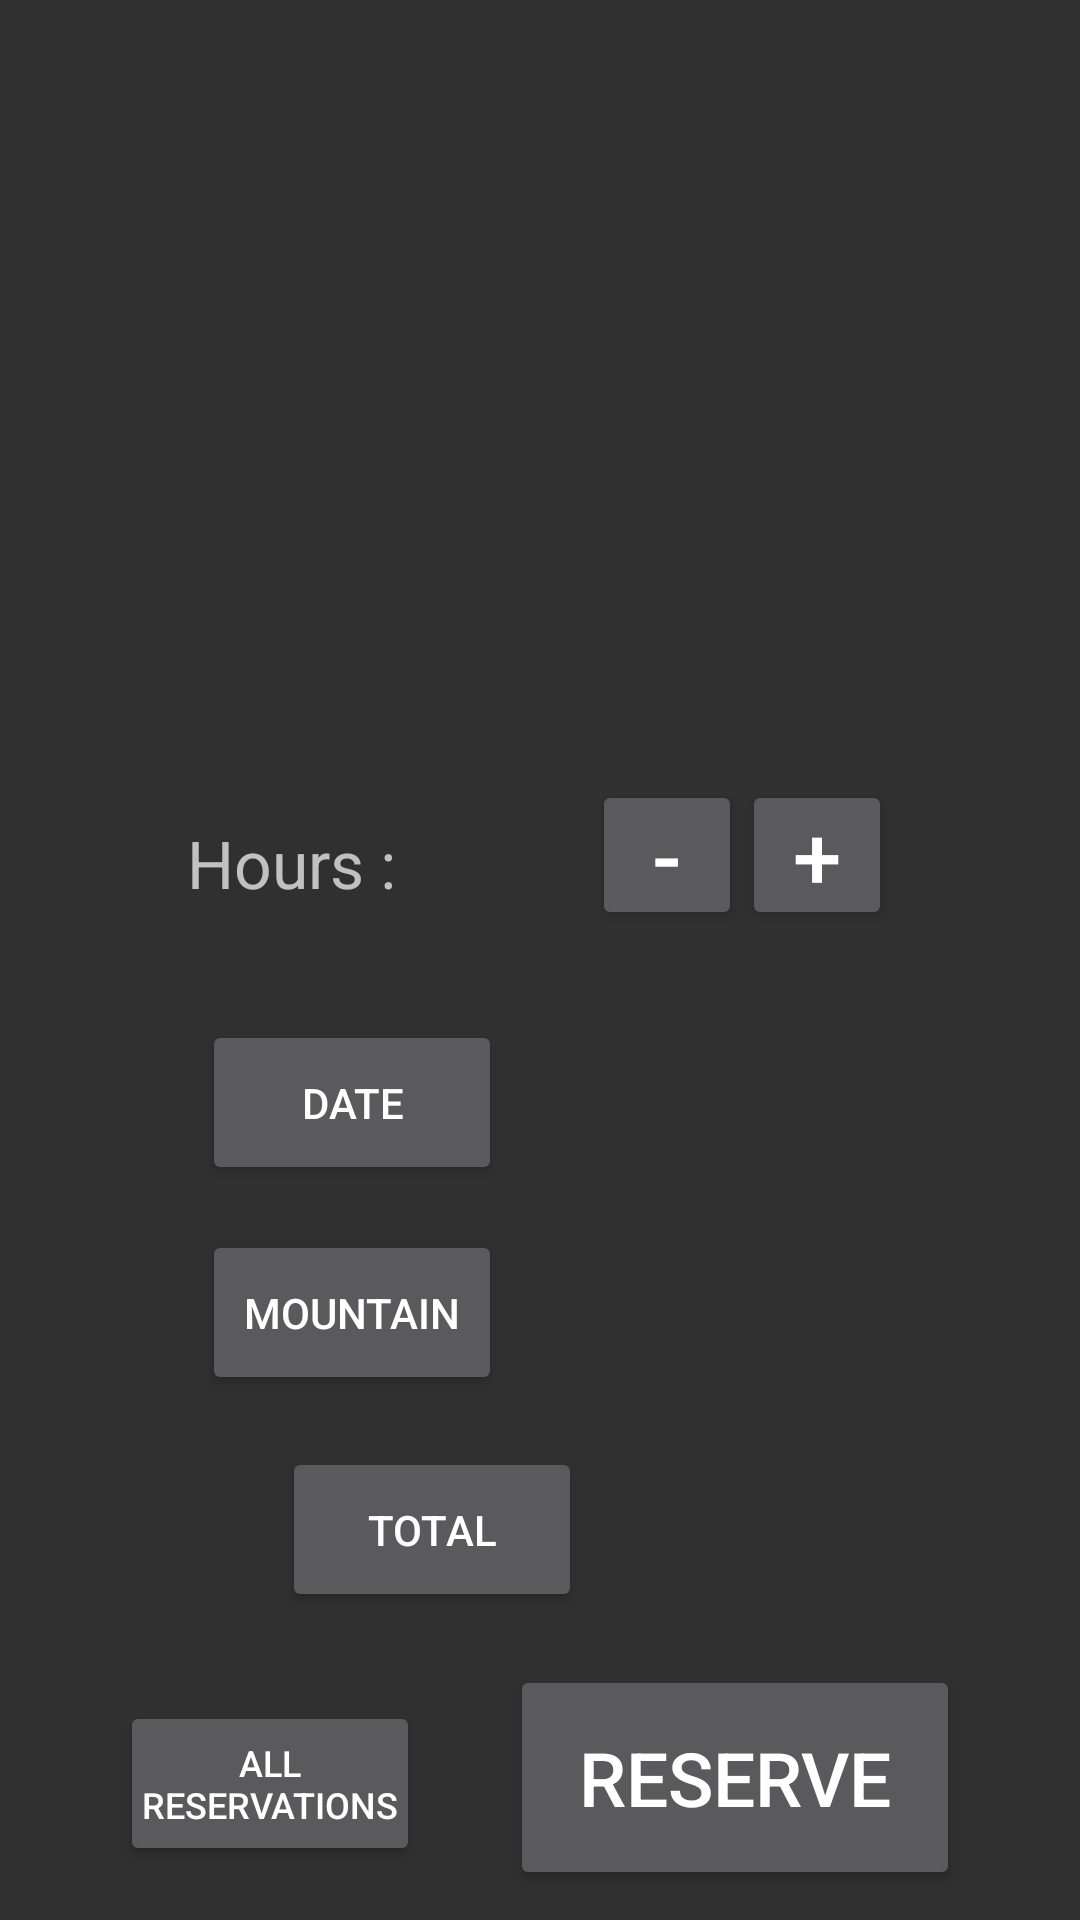

Layout XML and referenced resources for this Android screen:
<!-- AndroidManifest.xml: application theme Theme.AppCompat -->
<!-- res/layout/activity_climbing.xml -->
<?xml version="1.0" encoding="utf-8"?>
<android.widget.RelativeLayout xmlns:android="http://schemas.android.com/apk/res/android"
    xmlns:app="http://schemas.android.com/apk/res-auto"
    xmlns:tools="http://schemas.android.com/tools"
    android:layout_width="match_parent"
    android:layout_height="match_parent"
    tools:context=".Climbing">

    <LinearLayout
        android:layout_width="fill_parent"
        android:layout_height="fill_parent"
        android:orientation="vertical"
        android:gravity="">


        <ImageView
            android:layout_marginTop="30dp"
            android:layout_width="350dp"
            android:layout_height="200dp"
            android:src="@drawable/climbing"
            android:layout_gravity="center">
        </ImageView>
         <LinearLayout
             android:layout_marginTop="30dp"
             android:layout_width="wrap_content"
             android:layout_height="50dp"
             android:orientation="horizontal"
             android:layout_gravity="center">

             <TextView
                 android:text="Hours :"
                 android:textSize="22dp"
                 android:layout_width="80dp"
                 android:layout_height="wrap_content">
             </TextView>
             <TextView
                 android:id="@+id/txtViewHours"
                 android:textSize="25dp"
                 android:layout_width="50dp"
                 android:layout_marginRight="5dp"
                 android:layout_height="wrap_content">
             </TextView>
             <Button
                 android:id="@+id/btnRemovePerson"
                 android:text="-"
                 android:padding="0dp"
                 android:textSize="29dp"
                 android:layout_width="50dp"
                 android:layout_height="50dp"></Button>
             <Button
                 android:id="@+id/btnAddPerson"
                 android:text="+"
                 android:padding="0dp"
                 android:textSize="29dp"
                 android:layout_width="50dp"
                 android:layout_height="50dp"></Button>

         </LinearLayout>

        <LinearLayout
            android:layout_marginTop="15dp"
            android:layout_width="wrap_content"
            android:layout_height="wrap_content"
            android:orientation="horizontal"
            android:layout_gravity="center">

            <Button
                android:id="@+id/btnDate"
                android:text="Date"
                android:layout_marginTop="15dp"
                android:layout_width="100dp"
                android:layout_height="55dp">
            </Button>
            <TextView
                android:layout_marginTop="16dp"
                android:layout_marginLeft="5dp"
                android:id="@+id/txtViewDate"
                android:layout_width="120dp"
                android:layout_height="wrap_content"
                android:textSize="20sp" />


        </LinearLayout>

        <LinearLayout
            android:layout_width="wrap_content"
            android:layout_height="wrap_content"
            android:orientation="horizontal"
            android:layout_gravity="center">

            <Button
                android:id="@+id/btnMountain"
                android:text="Mountain"
                android:layout_marginTop="15dp"
                android:layout_width="100dp"
                android:layout_height="55dp">
            </Button>
            <TextView
                android:layout_marginLeft="5dp"
                android:layout_marginTop="18dp"
                android:id="@+id/txtViewMountain"
                android:layout_width="120dp"
                android:layout_height="wrap_content"
                android:textSize="20sp" />


        </LinearLayout>

        <LinearLayout
            android:layout_marginTop="20dp"
            android:layout_width="match_parent"
            android:layout_height="50dp"
            android:orientation="horizontal"
            android:layout_gravity="center">

            <Button
                android:layout_marginLeft="94dp"
                android:layout_marginTop="-3dp"
                android:id="@+id/btnTotal"
                android:text="Total"
                android:layout_width="100dp"
                android:layout_height="55dp">
            </Button>
            <TextView
                android:layout_marginLeft="5dp"
                android:id="@+id/txtViewTotal"
                android:layout_width="100dp"
                android:layout_height="wrap_content"
                android:textSize="25sp" />

        </LinearLayout>

        <LinearLayout
            android:layout_width="wrap_content"
            android:layout_height="wrap_content"
            android:orientation="horizontal"
            android:layout_gravity="center">

            <Button
                android:id="@+id/btnShowAllReservations"
                android:textSize="12dp"
                android:text="All reservations"
                android:padding="0dp"
                android:layout_marginTop="10dp"
                android:layout_width="100dp"
                android:layout_height="55dp"
                ></Button>
            <Button
                android:layout_marginLeft="30dp"
                android:layout_marginTop="20dp"
                android:id="@+id/btnReserve"
                android:textSize="25dp"
                android:layout_width="150dp"
                android:layout_height="75dp"
                android:text="Reserve"/>
        </LinearLayout>

    </LinearLayout>

</android.widget.RelativeLayout>
<!-- resources referenced by this layout -->
<resources>

</resources>
